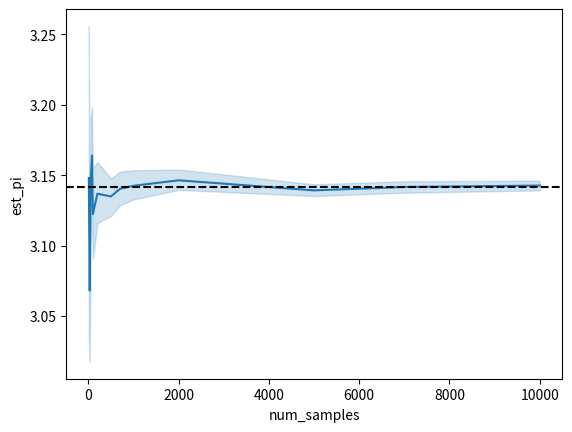

Generate this figure with matplotlib:
import random
import math
import matplotlib.pyplot as plt
import pandas
import seaborn as sns
import time

def estimate_pi(n):
    """Monte carlo estimation of pi; based on
    ratio between area in quarter circle vs unit square"""
    points_out = []
    points_in = []
    for i in range(n):
        x = random.uniform(0,1)
        y = random.uniform(0,1)
        if math.sqrt(x**2 + y**2) <= 1:
            points_in.append((x,y))
        else:
            points_out.append((x,y))
    est_pi = (len(points_in) / (len(points_out) + len(points_in))) * 4
    return est_pi

# Plot the estimate vs number of samples
nsamples = [10, 30, 50, 80, 100, 200, 500, 700, 1e3, 2e3, 5e3, 7e3, 1e4]
estimates = []
for ns in nsamples:
    for tt in range(100):
        estimates.append([ns, estimate_pi(int(ns))])
df = pandas.DataFrame(estimates, columns=["num_samples", "est_pi"])
sns.lineplot(x="num_samples",
             y="est_pi",
             data=df)
plt.axhline(y=math.pi, color='k', linestyle="--")
plt.show()
